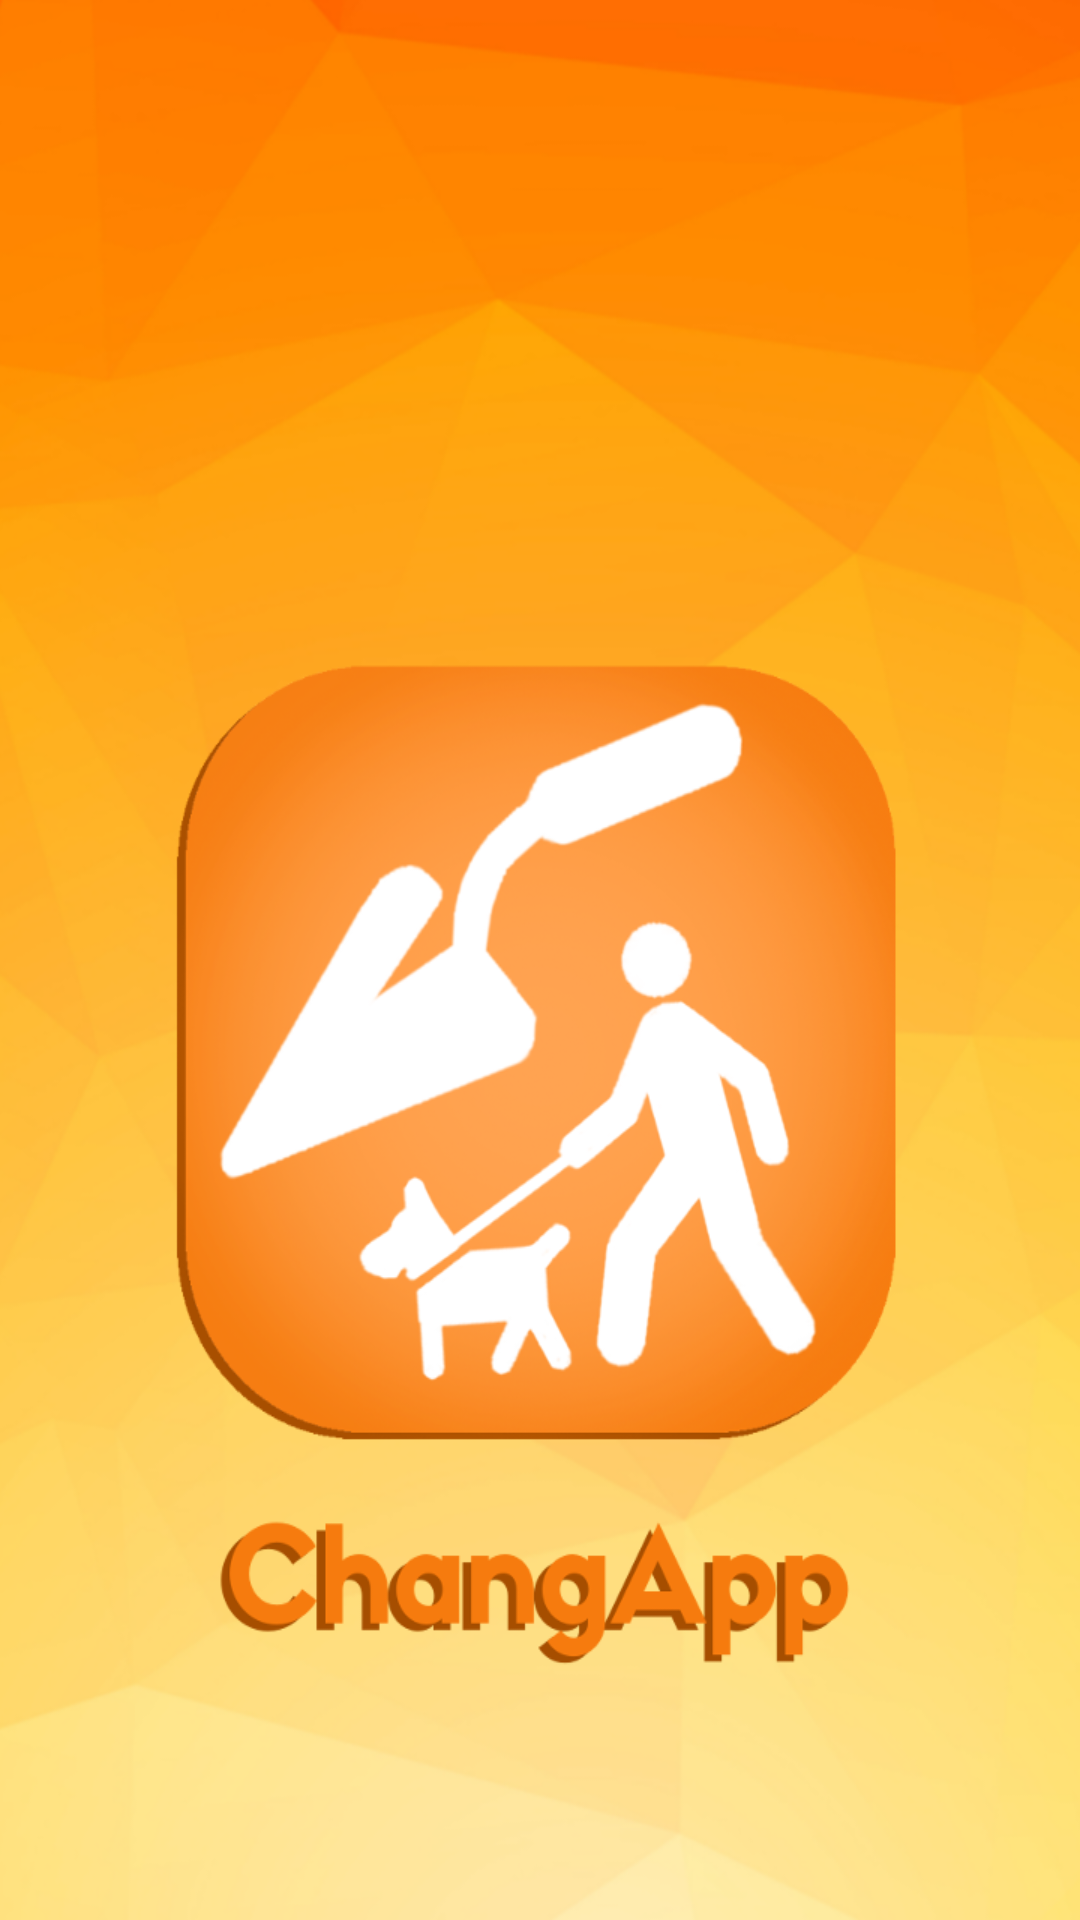

This screen was rendered from an Android layout file. Write that file and the resources it references.
<!-- AndroidManifest.xml: activity theme NoActionBarTheme -->
<!-- res/layout/activity_splash.xml -->
<?xml version="1.0" encoding="utf-8"?>
<RelativeLayout
    xmlns:android="http://schemas.android.com/apk/res/android"
    android:orientation="vertical"
    android:layout_width="match_parent"
    android:layout_height="match_parent"
    android:background="#FFFFFF">

    <ImageView
        android:id="@+id/ivSplash"
        android:layout_width="match_parent"
        android:layout_height="match_parent"
        android:layout_centerVertical="true"
        android:paddingLeft="0dp"
        android:paddingRight="0dp"
        android:scaleType="fitXY"
        android:src="@drawable/pp2" />

</RelativeLayout>
<!-- resources referenced by this layout -->
<resources>
  <!-- drawable pp2: png bitmap (drawable, 283799 bytes) -->
  <style name="NoActionBarTheme" parent="Theme.AppCompat.Light.NoActionBar">
          <item name="colorPrimary">#FF9800</item>
          <item name="colorPrimaryDark">#F57C00</item>
          <item name="colorAccent">#536DFE</item>
      </style>
</resources>
